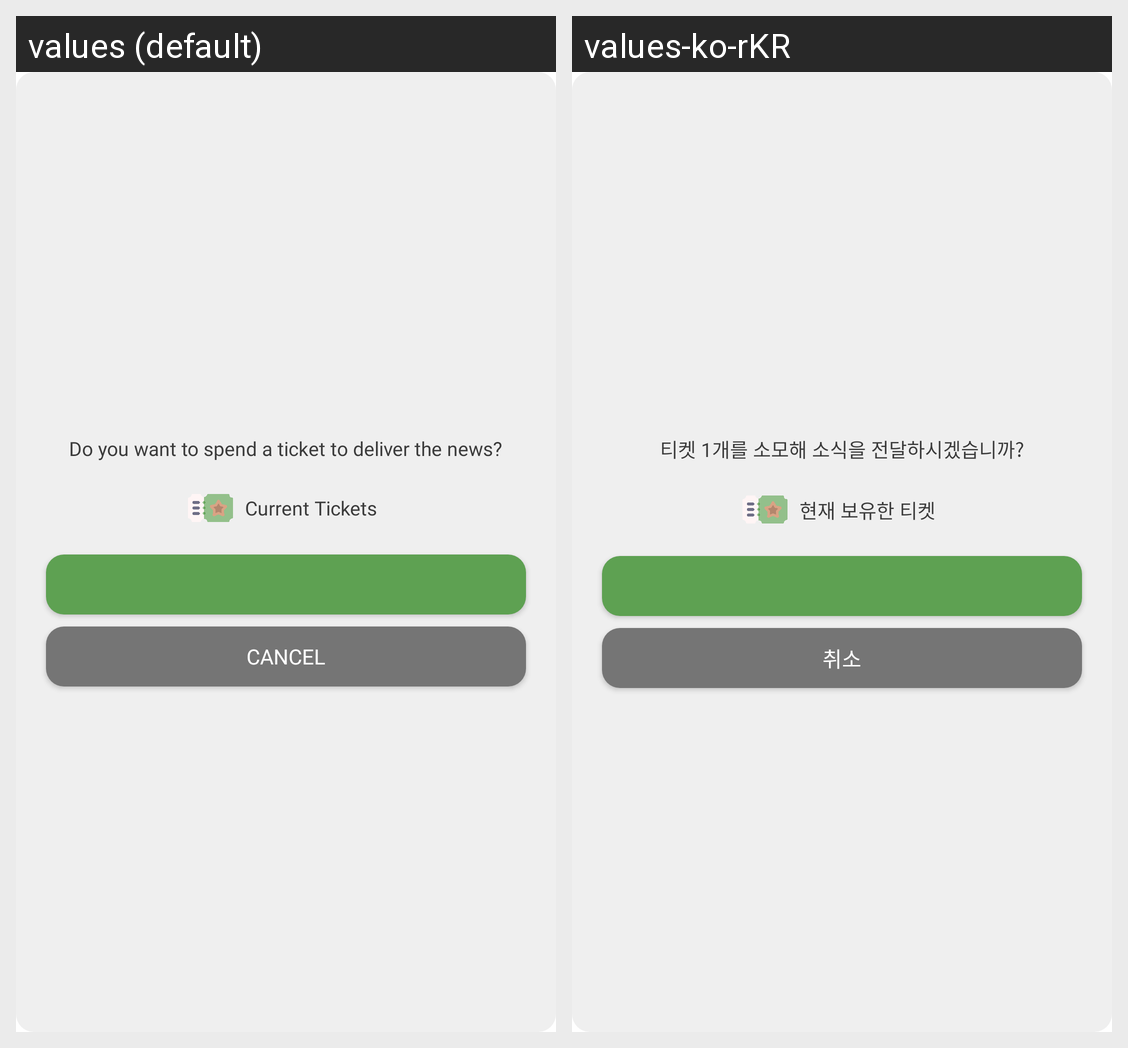

This grid shows one Android layout under two languages. Give, for every string resource on the screen, its name, the default text and each shown locale's text.
Android screen res/layout/dialog_ticket.xml rendered under 2 locales, left to right: values (default), values-ko-rKR. Device: Nexus 5 (rendered at 1080×1920; each locale shown at half size, 540×960, under a caption strip naming it); theme Theme.Forestory.NoActionBar.
Strings drawn on this screen, with the default value and each locale's value (text and hints the layout hard-codes, and strings that could not be matched under every locale, appear in the picture but are not listed):

confirm_spend_ticket
  values: Do you want to spend a ticket to deliver the news?
  values-ko-rKR: 티켓 1개를 소모해 소식을 전달하시겠습니까?

current_tickets
  values: Current Tickets
  values-ko-rKR: 현재 보유한 티켓

cancel
  values: Cancel
  values-ko-rKR: 취소
